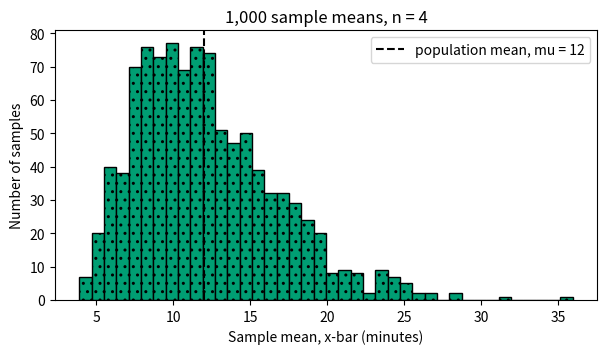

Recreate this plot in Python. (Note: this script raises an exception after producing the figure.)
# SETUP: loads the tools this notebook uses. Run me first.
import numpy as np
import matplotlib.pyplot as plt
from scipy.stats import norm

runs = {}  # your simulation results are stored here for the receipt
print("Ready.")

MY_NAME = "Type your first name here"   # CHANGE THIS
LAST_DIGIT = "0"                        # CHANGE THIS: last digit of your student ID

# --- checks (you do not need to read below this line) ---
if MY_NAME.startswith("Type your"):
    print("Almost: replace the words between the quotation marks with your first name, then run this cell again.")
elif not (LAST_DIGIT.isdigit() and len(LAST_DIGIT) == 1):
    print("LAST_DIGIT should be a single digit, 0 through 9, inside quotation marks, like \"7\".")
else:
    print(f"Hello, {MY_NAME}. Your data variant for the labs is {LAST_DIGIT}. Labs use this digit to give you your own data set.")

n = 4   # CHANGE THIS: run once with 4, then once with 36

# --- simulation (you do not need to read below this line) ---
if not isinstance(n, int) or n < 1 or n > 1000:
    print("n should be a whole number between 1 and 1000, like 4 or 36.")
else:
    seed = 2620 + int(LAST_DIGIT) * 1000 + n
    rng = np.random.default_rng(seed)
    orders = 3 + rng.exponential(scale=9, size=(1000, n))   # 1,000 samples of n orders
    means = orders.mean(axis=1)                              # one x-bar per sample
    se_theory = 9 / np.sqrt(n)

    fig, ax = plt.subplots(figsize=(7, 3.5))
    ax.hist(means, bins=40, color="#009E73", edgecolor="black", hatch="..")
    ax.axvline(12, color="black", linestyle="--", label="population mean, mu = 12")
    ax.set_xlabel("Sample mean, x-bar (minutes)")
    ax.set_ylabel("Number of samples")
    ax.set_title(f"1,000 sample means, n = {n}")
    ax.legend()
    plt.show()

    runs[n] = (means.mean(), means.std(ddof=1))
    print(f"Center of the 1,000 sample means: {means.mean():.2f} minutes (theory: 12)")
    print(f"Spread of the 1,000 sample means: {means.std(ddof=1):.2f} minutes (theory: 9 / sqrt({n}) = {se_theory:.2f})")
    if n < 30:
        print("Look at the right tail. With a small n, the pile keeps some of the population's skew.")
    else:
        print("The pile is narrow and close to a bell curve: the Central Limit Theorem at work.")

# This cell is supposed to fail. Run it and read the last line of the error.
print(sample_mean)

# Corrected version
print(f"The average of your last run's 1,000 sample means is {means.mean():.2f} minutes.")

# RECEIPT
missing = [k for k in (4, 36) if k not in runs]
if MY_NAME.startswith("Type your"):
    print("Go back to Step 3 and enter your name first.")
elif missing:
    print(f"Run the Step 4 cell with n = {' and n = '.join(map(str, missing))} first, then run this cell again.")
else:
    (c4, s4), (c36, s36) = runs[4], runs[36]
    print("ECON 262 COLAB ON-RAMP RECEIPT")
    print(f"Name: {MY_NAME} | Variant: {LAST_DIGIT}")
    print(f"n = 4:  center {c4:.2f}, spread {s4:.2f} (theory 4.50)")
    print(f"n = 36: center {c36:.2f}, spread {s36:.2f} (theory 1.50)")
    print("Error step: completed")
